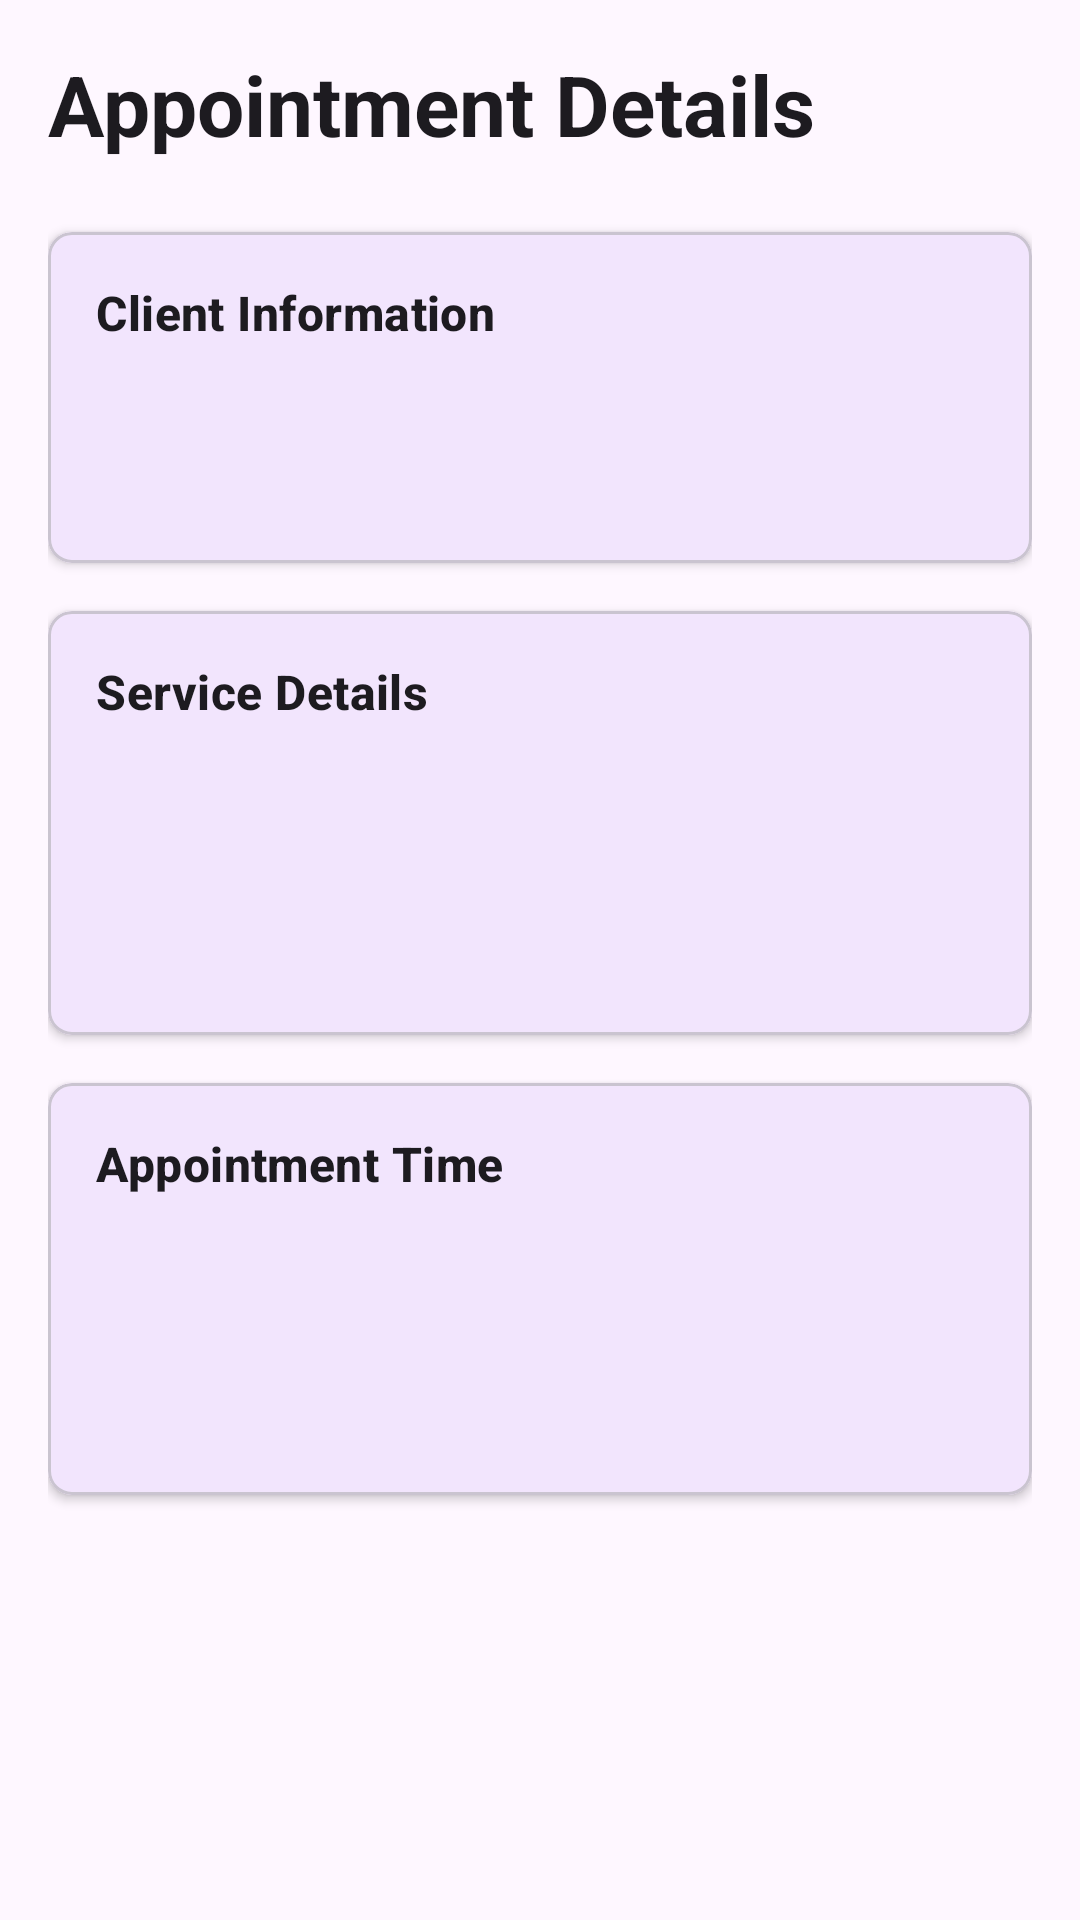

Write the Android layout XML for this screen, with the resource values it uses.
<!-- AndroidManifest.xml: application theme Theme.HairSalonAppointments -->
<!-- res/layout/fragment_appointment_detail.xml -->
<?xml version="1.0" encoding="utf-8"?>
<androidx.core.widget.NestedScrollView xmlns:android="http://schemas.android.com/apk/res/android"
    xmlns:app="http://schemas.android.com/apk/res-auto"
    xmlns:tools="http://schemas.android.com/tools"
    android:id="@+id/scrollView"
    android:layout_width="match_parent"
    android:layout_height="match_parent"
    android:fillViewport="true"
    tools:context=".ui.detail.AppointmentDetailFragment">

    <androidx.constraintlayout.widget.ConstraintLayout
        android:layout_width="match_parent"
        android:layout_height="wrap_content"
        android:padding="16dp">

        <TextView
            android:id="@+id/textViewDetailTitle"
            android:layout_width="wrap_content"
            android:layout_height="wrap_content"
            android:text="Appointment Details"
            android:textAppearance="@style/TextAppearance.Material3.HeadlineMedium"
            android:textStyle="bold"
            app:layout_constraintStart_toStartOf="parent"
            app:layout_constraintTop_toTopOf="parent" />

        
        <com.google.android.material.card.MaterialCardView
            android:id="@+id/cardClient"
            android:layout_width="0dp"
            android:layout_height="wrap_content"
            android:layout_marginTop="24dp"
            app:cardElevation="2dp"
            app:cardCornerRadius="8dp"
            app:layout_constraintEnd_toEndOf="parent"
            app:layout_constraintStart_toStartOf="parent"
            app:layout_constraintTop_toBottomOf="@id/textViewDetailTitle">

            <LinearLayout
                android:layout_width="match_parent"
                android:layout_height="wrap_content"
                android:orientation="vertical"
                android:padding="16dp">

                <TextView
                    android:layout_width="wrap_content"
                    android:layout_height="wrap_content"
                    android:text="Client Information"
                    android:textAppearance="@style/TextAppearance.Material3.TitleMedium"
                    android:textStyle="bold" />

                <TextView
                    android:id="@+id/textViewClientName"
                    android:layout_width="wrap_content"
                    android:layout_height="wrap_content"
                    android:layout_marginTop="12dp"
                    android:textAppearance="@style/TextAppearance.Material3.BodyLarge"
                    tools:text="Jane Smith" />

                <TextView
                    android:id="@+id/textViewClientPhone"
                    android:layout_width="wrap_content"
                    android:layout_height="wrap_content"
                    android:layout_marginTop="4dp"
                    android:textAppearance="@style/TextAppearance.Material3.BodyMedium"
                    android:textColor="?android:attr/textColorSecondary"
                    tools:text="(555) 123-4567" />

            </LinearLayout>

        </com.google.android.material.card.MaterialCardView>

        
        <com.google.android.material.card.MaterialCardView
            android:id="@+id/cardService"
            android:layout_width="0dp"
            android:layout_height="wrap_content"
            android:layout_marginTop="16dp"
            app:cardElevation="2dp"
            app:cardCornerRadius="8dp"
            app:layout_constraintEnd_toEndOf="parent"
            app:layout_constraintStart_toStartOf="parent"
            app:layout_constraintTop_toBottomOf="@id/cardClient">

            <LinearLayout
                android:layout_width="match_parent"
                android:layout_height="wrap_content"
                android:orientation="vertical"
                android:padding="16dp">

                <TextView
                    android:layout_width="wrap_content"
                    android:layout_height="wrap_content"
                    android:text="Service Details"
                    android:textAppearance="@style/TextAppearance.Material3.TitleMedium"
                    android:textStyle="bold" />

                <TextView
                    android:id="@+id/textViewService"
                    android:layout_width="wrap_content"
                    android:layout_height="wrap_content"
                    android:layout_marginTop="12dp"
                    android:textAppearance="@style/TextAppearance.Material3.BodyLarge"
                    tools:text="Cut &amp; Style" />

                <TextView
                    android:id="@+id/textViewStylist"
                    android:layout_width="wrap_content"
                    android:layout_height="wrap_content"
                    android:layout_marginTop="8dp"
                    android:textAppearance="@style/TextAppearance.Material3.BodyMedium"
                    tools:text="Stylist: Sarah Johnson" />

                <LinearLayout
                    android:layout_width="match_parent"
                    android:layout_height="wrap_content"
                    android:layout_marginTop="8dp"
                    android:orientation="horizontal">

                    <TextView
                        android:id="@+id/textViewDuration"
                        android:layout_width="0dp"
                        android:layout_height="wrap_content"
                        android:layout_weight="1"
                        android:textAppearance="@style/TextAppearance.Material3.BodyMedium"
                        tools:text="Duration: 60 minutes" />

                    <TextView
                        android:id="@+id/textViewPrice"
                        android:layout_width="wrap_content"
                        android:layout_height="wrap_content"
                        android:textAppearance="@style/TextAppearance.Material3.BodyMedium"
                        android:textStyle="bold"
                        tools:text="$65.00" />

                </LinearLayout>

            </LinearLayout>

        </com.google.android.material.card.MaterialCardView>

        
        <com.google.android.material.card.MaterialCardView
            android:id="@+id/cardTime"
            android:layout_width="0dp"
            android:layout_height="wrap_content"
            android:layout_marginTop="16dp"
            app:cardElevation="2dp"
            app:cardCornerRadius="8dp"
            app:layout_constraintEnd_toEndOf="parent"
            app:layout_constraintStart_toStartOf="parent"
            app:layout_constraintTop_toBottomOf="@id/cardService">

            <LinearLayout
                android:layout_width="match_parent"
                android:layout_height="wrap_content"
                android:orientation="vertical"
                android:padding="16dp">

                <TextView
                    android:layout_width="wrap_content"
                    android:layout_height="wrap_content"
                    android:text="Appointment Time"
                    android:textAppearance="@style/TextAppearance.Material3.TitleMedium"
                    android:textStyle="bold" />

                <TextView
                    android:id="@+id/textViewDate"
                    android:layout_width="wrap_content"
                    android:layout_height="wrap_content"
                    android:layout_marginTop="12dp"
                    android:textAppearance="@style/TextAppearance.Material3.BodyLarge"
                    tools:text="Thursday, January 25" />

                <TextView
                    android:id="@+id/textViewTime"
                    android:layout_width="wrap_content"
                    android:layout_height="wrap_content"
                    android:layout_marginTop="4dp"
                    android:textAppearance="@style/TextAppearance.Material3.BodyMedium"
                    tools:text="10:30 AM" />

                <TextView
                    android:id="@+id/textViewStatus"
                    android:layout_width="wrap_content"
                    android:layout_height="wrap_content"
                    android:layout_marginTop="8dp"
                    android:textAppearance="@style/TextAppearance.Material3.LabelLarge"
                    android:textAllCaps="true"
                    tools:text="CONFIRMED" />

            </LinearLayout>

        </com.google.android.material.card.MaterialCardView>

        
        <TextView
            android:id="@+id/textViewNotesLabel"
            android:layout_width="wrap_content"
            android:layout_height="wrap_content"
            android:layout_marginTop="24dp"
            android:text="Notes"
            android:textAppearance="@style/TextAppearance.Material3.TitleMedium"
            android:textStyle="bold"
            android:visibility="gone"
            app:layout_constraintStart_toStartOf="parent"
            app:layout_constraintTop_toBottomOf="@id/cardTime"
            tools:visibility="visible" />

        <TextView
            android:id="@+id/textViewNotes"
            android:layout_width="0dp"
            android:layout_height="wrap_content"
            android:layout_marginTop="8dp"
            android:textAppearance="@style/TextAppearance.Material3.BodyMedium"
            android:visibility="gone"
            app:layout_constraintEnd_toEndOf="parent"
            app:layout_constraintStart_toStartOf="parent"
            app:layout_constraintTop_toBottomOf="@id/textViewNotesLabel"
            tools:text="Client prefers minimal conversation during service. Allergic to certain hair products."
            tools:visibility="visible" />

    </androidx.constraintlayout.widget.ConstraintLayout>

</androidx.core.widget.NestedScrollView>
<!-- resources referenced by this layout -->
<resources>
  <style name="Theme.HairSalonAppointments" parent="Theme.Material3.DayNight.NoActionBar">
          
          <item name="colorPrimary">@color/purple_500</item>
          <item name="colorPrimaryVariant">@color/purple_700</item>
          <item name="colorOnPrimary">@color/white</item>
          
          <item name="colorSecondary">@color/teal_200</item>
          <item name="colorSecondaryVariant">@color/teal_700</item>
          <item name="colorOnSecondary">@color/black</item>
          
          <item name="android:statusBarColor">?attr/colorPrimaryVariant</item>
          
      </style>
  <color name="purple_500">#FF6200EE</color>
  <color name="purple_700">#FF3700B3</color>
  <color name="white">#FFFFFFFF</color>
  <color name="teal_200">#FF03DAC5</color>
  <color name="teal_700">#FF018786</color>
  <color name="black">#FF000000</color>
</resources>
